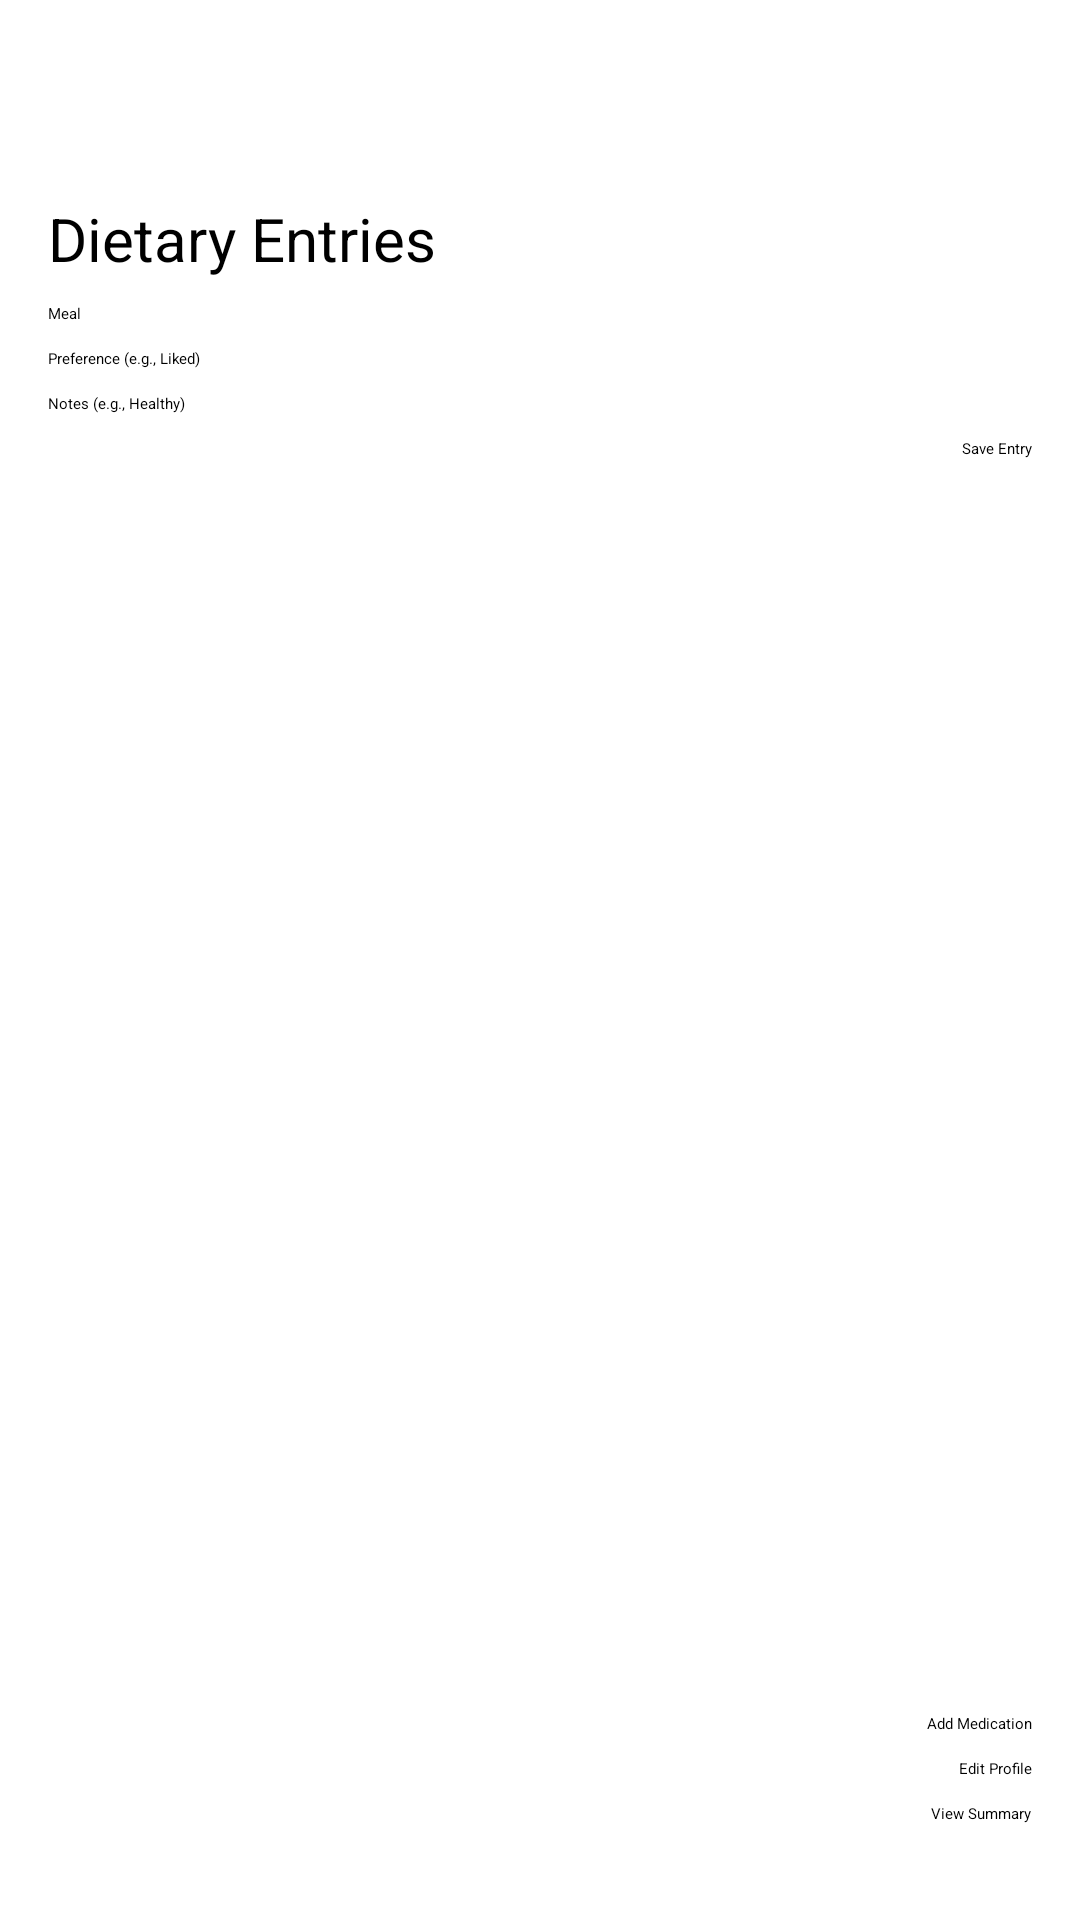

Here is an Android app screen rendered from its layout file. Give the layout XML and the strings, colors and styles it references.
<!-- AndroidManifest.xml: application theme Theme.AutismTrackingApp -->
<!-- res/layout/fragment_list.xml -->
<?xml version="1.0" encoding="utf-8"?>
<androidx.constraintlayout.widget.ConstraintLayout xmlns:android="http://schemas.android.com/apk/res/android"
    xmlns:app="http://schemas.android.com/apk/res-auto"
    android:layout_width="match_parent"
    android:layout_height="match_parent"
    android:padding="16dp">

    <TextView
        android:id="@+id/dietary_title"
        android:layout_width="wrap_content"
        android:layout_height="wrap_content"
        android:text="Dietary Entries"
        android:textSize="20sp"
        app:layout_constraintTop_toTopOf="parent"
        app:layout_constraintStart_toStartOf="parent"
        android:layout_marginTop="50dp"/>

    <EditText
        android:id="@+id/meal_input"
        android:layout_width="match_parent"
        android:layout_height="wrap_content"
        android:hint="Meal"
        android:inputType="text"
        android:layout_marginTop="8dp"
        app:layout_constraintTop_toBottomOf="@id/dietary_title" />

    <EditText
        android:id="@+id/preference_input"
        android:layout_width="match_parent"
        android:layout_height="wrap_content"
        android:hint="Preference (e.g., Liked)"
        android:inputType="text"
        android:layout_marginTop="8dp"
        app:layout_constraintTop_toBottomOf="@id/meal_input" />

    <EditText
        android:id="@+id/notes_input"
        android:layout_width="match_parent"
        android:layout_height="wrap_content"
        android:hint="Notes (e.g., Healthy)"
        android:inputType="text"
        android:layout_marginTop="8dp"
        app:layout_constraintTop_toBottomOf="@id/preference_input" />

    <Button
        android:id="@+id/save_button"
        android:layout_width="wrap_content"
        android:layout_height="wrap_content"
        android:text="Save Entry"
        android:layout_marginTop="8dp"
        app:layout_constraintTop_toBottomOf="@id/notes_input"
        app:layout_constraintEnd_toEndOf="parent" />

    <androidx.recyclerview.widget.RecyclerView
        android:id="@+id/recycler_view"
        android:layout_width="match_parent"
        android:layout_height="0dp"
        android:layout_marginTop="16dp"
        app:layout_constraintTop_toBottomOf="@id/save_button"
        app:layout_constraintBottom_toTopOf="@id/button_to_medications" />

    <Button
        android:id="@+id/button_to_medications"
        android:layout_width="wrap_content"
        android:layout_height="wrap_content"
        android:text="Add Medication"
        android:layout_marginBottom="8dp"
        app:layout_constraintBottom_toTopOf="@id/button_to_profile"
        app:layout_constraintEnd_toEndOf="parent" />

    <Button
        android:id="@+id/button_to_profile"
        android:layout_width="wrap_content"
        android:layout_height="wrap_content"
        android:text="Edit Profile"
        android:layout_marginBottom="8dp"
        app:layout_constraintBottom_toTopOf="@id/button_to_summary"
        app:layout_constraintEnd_toEndOf="parent" />

    <Button
        android:id="@+id/button_to_summary"
        android:layout_width="wrap_content"
        android:layout_height="wrap_content"
        android:text="View Summary"
        android:layout_marginBottom="16dp"
        app:layout_constraintBottom_toBottomOf="parent"
        app:layout_constraintEnd_toEndOf="parent" />

</androidx.constraintlayout.widget.ConstraintLayout>
<!-- resources referenced by this layout -->
<resources>
  <style name="Theme.AutismTrackingApp" parent="Theme.MaterialComponents.DayNight.NoActionBar">
          <item name="colorPrimary">@android:color/holo_blue_light</item>
          <item name="colorPrimaryDark">@android:color/holo_blue_dark</item>
          <item name="colorAccent">@android:color/holo_orange_light</item>
      </style>
</resources>
